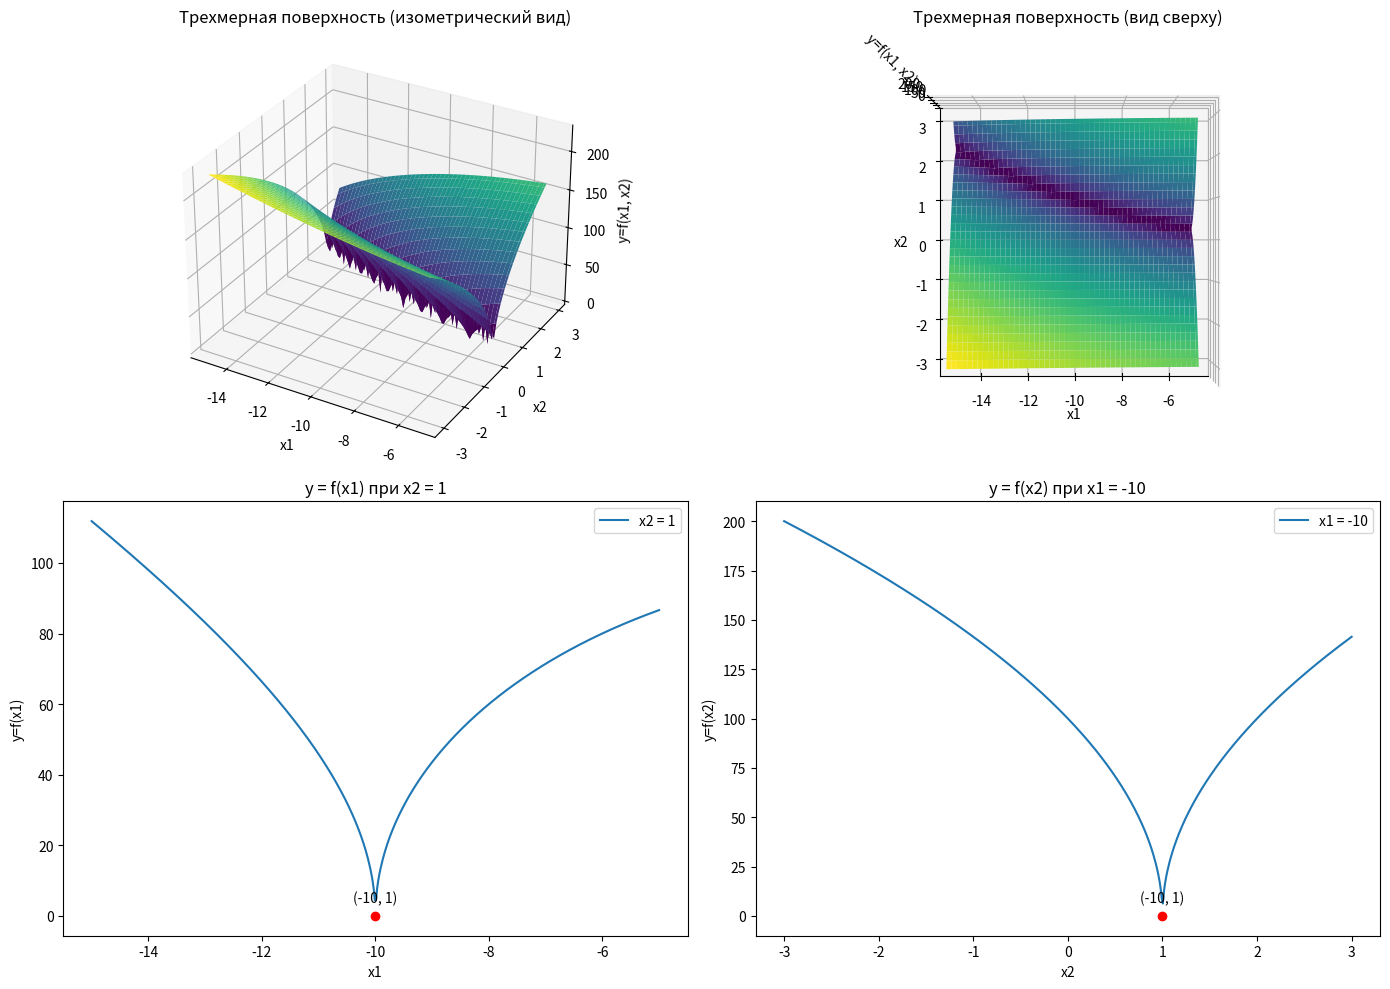

This chart was generated by the following Python code:
import numpy as np
import matplotlib.pyplot as plt
from mpl_toolkits.mplot3d import Axes3D


def f(x1, x2):
    return 100 * np.sqrt(np.abs(x2 - 0.01 * x1 ** 2)) + 0.01 * np.abs(x1 + 10)
x1_min, x1_max = -15, -5
x2_min, x2_max = -3, 3

x10, x20 = -10, 1

step = 0.1

x1 = np.arange(x1_min, x1_max, step)
x2 = np.arange(x2_min, x2_max, step)
X1, X2 = np.meshgrid(x1, x2)
Y = f(X1, X2)

y0 = f(x10, x20)

fig = plt.figure(figsize=(14, 10))

#изометрический вид
ax1 = fig.add_subplot(221, projection='3d')
ax1.plot_surface(X1, X2, Y, cmap='viridis')
ax1.set_xlabel('x1')
ax1.set_ylabel('x2')
ax1.set_zlabel('y=f(x1, x2)')
ax1.set_title('Трехмерная поверхность (изометрический вид)')

#вид сверху
ax2 = fig.add_subplot(222, projection='3d')
ax2.plot_surface(X1, X2, Y, cmap='viridis', zorder=0)
ax2.view_init(elev=90, azim=-90)
ax2.set_xlabel('x1')
ax2.set_ylabel('x2')
ax2.set_zlabel('y=f(x1, x2)')
ax2.set_title('Трехмерная поверхность (вид сверху)')

#y = f(x1) при x2 = x20
ax3 = fig.add_subplot(223)
x1_values = np.linspace(x1_min, x1_max, 500)
y_values = f(x1_values, x20)
ax3.plot(x1_values, y_values, label=f'x2 = {x20}')
ax3.scatter([x10], [y0], color='red')
ax3.set_xlabel('x1')
ax3.set_ylabel('y=f(x1)')
ax3.set_title(f'y = f(x1) при x2 = {x20}')
ax3.legend()
ax3.annotate(f'({x10}, {x20})', (x10, y0), textcoords="offset points", xytext=(0,10), ha='center')

#y = f(x2) при x1 = x10
ax4 = fig.add_subplot(224)
x2_values = np.linspace(x2_min, x2_max, 500)
y_values = f(x10, x2_values)
ax4.plot(x2_values, y_values, label=f'x1 = {x10}')
ax4.scatter([x20], [y0], color='red')
ax4.set_xlabel('x2')
ax4.set_ylabel('y=f(x2)')
ax4.set_title(f'y = f(x2) при x1 = {x10}')
ax4.legend()
ax4.annotate(f'({x10}, {x20})', (x20, y0), textcoords="offset points", xytext=(0,10), ha='center')

plt.tight_layout()
plt.show()
